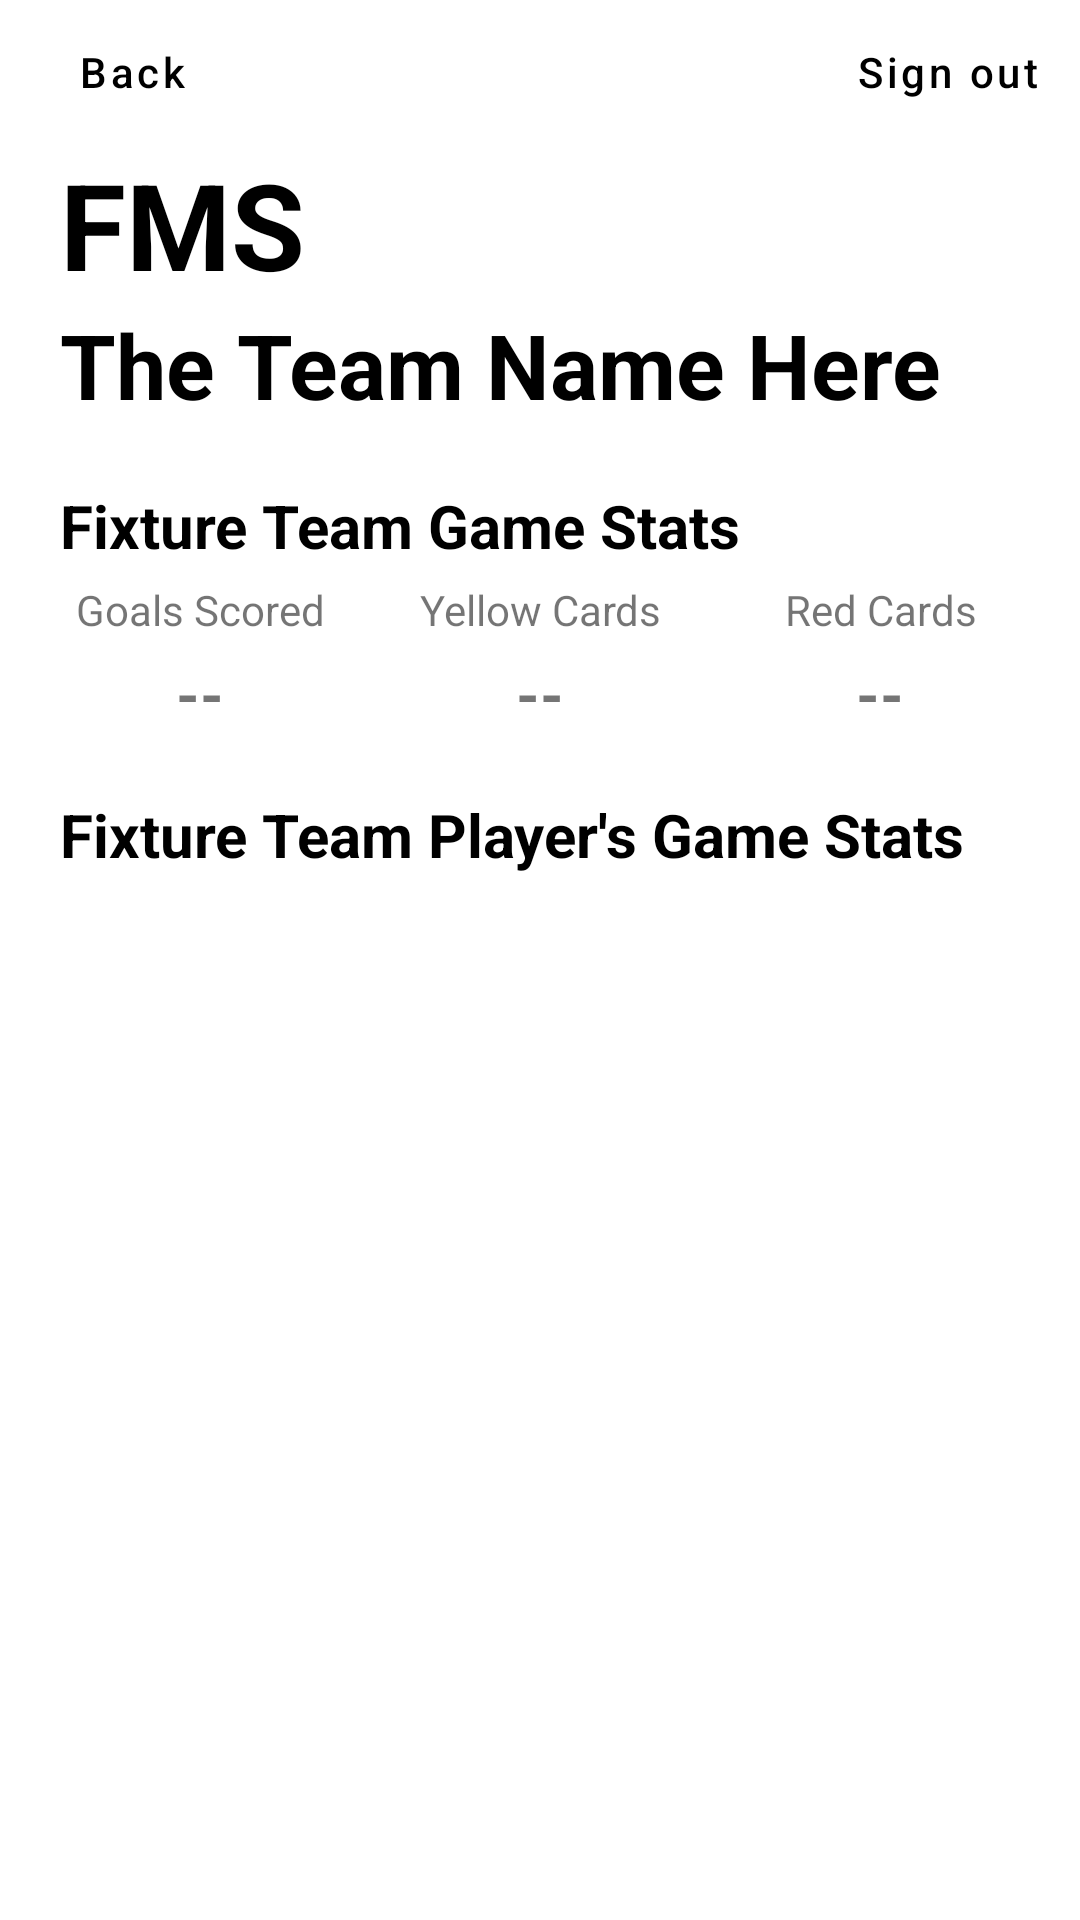

This screen was rendered from an Android layout file. Write that file and the resources it references.
<!-- AndroidManifest.xml: application theme Theme.FMS -->
<!-- res/layout/activity_fixture_game_and_player_stats.xml -->
<?xml version="1.0" encoding="utf-8"?>
<androidx.constraintlayout.widget.ConstraintLayout xmlns:android="http://schemas.android.com/apk/res/android"
    xmlns:app="http://schemas.android.com/apk/res-auto"
    xmlns:tools="http://schemas.android.com/tools"
    android:layout_width="match_parent"
    android:layout_height="match_parent"
    tools:context=".ui.sub.FixtureGameAndPlayerStatsActivity">


    <Button
        android:id="@+id/team_back_to_tournaments_button"
        style="@style/Widget.MaterialComponents.Button.TextButton"
        android:layout_width="wrap_content"
        android:layout_height="wrap_content"
        android:text="@string/back"
        android:textAllCaps="false"
        android:textColor="@color/black"
        app:layout_constraintStart_toStartOf="parent"
        app:layout_constraintTop_toTopOf="parent" />

    <Button
        android:id="@+id/team_sign_out_button"
        style="@style/Widget.MaterialComponents.Button.TextButton"
        android:layout_width="wrap_content"
        android:layout_height="wrap_content"
        android:text="@string/sign_out"
        android:textAllCaps="false"
        android:textColor="@color/black"
        app:layout_constraintEnd_toEndOf="parent"
        app:layout_constraintTop_toTopOf="parent" />

    <com.google.android.material.textview.MaterialTextView
        android:id="@+id/title"
        android:layout_width="wrap_content"
        android:layout_height="wrap_content"
        android:text="@string/app_name"
        android:textColor="@color/black"
        android:textSize="40sp"
        android:textStyle="bold"
        android:layout_marginStart="20dp"

        app:layout_constraintTop_toBottomOf="@id/team_back_to_tournaments_button"
        app:layout_constraintStart_toStartOf="parent"/>

    <com.google.android.material.textview.MaterialTextView
        android:id="@+id/team_name"
        android:layout_width="wrap_content"
        android:layout_height="wrap_content"
        android:text="The Team Name Here"
        android:textColor="@color/black"
        android:textSize="30sp"
        android:textStyle="bold"
        android:layout_marginStart="20dp"
        app:layout_constraintTop_toBottomOf="@id/title"
        app:layout_constraintStart_toStartOf="parent"/>

    <com.google.android.material.textview.MaterialTextView
        android:id="@+id/header"
        android:layout_width="wrap_content"
        android:layout_height="wrap_content"
        android:text="Fixture Team Game Stats"
        android:textColor="@color/black"
        android:textSize="20dp"
        android:textStyle="bold"
        android:layout_marginStart="20dp"
        android:layout_marginTop="20dp"
        app:layout_constraintTop_toBottomOf="@id/team_name"
        app:layout_constraintStart_toStartOf="parent"
        />

    <LinearLayout
        android:id="@+id/linear_game_stats"
        android:layout_width="match_parent"
        android:layout_height="wrap_content"
        app:layout_constraintTop_toBottomOf="@id/header"
        android:orientation="vertical"
        >

        <LinearLayout
            android:layout_width="match_parent"
            android:layout_height="wrap_content"
            android:orientation="horizontal"
            android:weightSum="3"
            android:layout_marginHorizontal="10dp"
            android:layout_marginVertical="5dp"
            >

            <TextView
                android:layout_width="0dp"
                android:layout_height="wrap_content"
                android:layout_weight="1"
                android:text="Goals Scored"
                android:textAlignment="center"
                />

            <TextView
                android:layout_width="0dp"
                android:layout_height="wrap_content"
                android:layout_weight="1"
                android:text="Yellow Cards"
                android:textAlignment="center"
                />

            <TextView
                android:layout_width="0dp"
                android:layout_height="wrap_content"
                android:layout_weight="1"
                android:text="Red Cards"
                android:textAlignment="center"
                />

        </LinearLayout>

        <LinearLayout
            android:layout_width="match_parent"
            android:layout_height="wrap_content"
            android:orientation="horizontal"
            android:weightSum="3"
            android:layout_marginHorizontal="10dp"
            >

            <TextView
                android:id="@+id/team_goals"
                android:layout_width="0dp"
                android:layout_height="wrap_content"
                android:layout_weight="1"
                android:text="--"
                android:textAlignment="center"
                android:textSize="20sp"
                android:textStyle="bold"
                />

            <TextView
                android:id="@+id/team_yellows"
                android:layout_width="0dp"
                android:layout_height="wrap_content"
                android:layout_weight="1"
                android:text="--"
                android:textAlignment="center"
                android:textSize="20sp"
                android:textStyle="bold"
                />

            <TextView
                android:id="@+id/team_reds"
                android:layout_width="0dp"
                android:layout_height="wrap_content"
                android:layout_weight="1"
                android:text="--"
                android:textAlignment="center"
                android:textSize="20sp"
                android:textStyle="bold"
                />

        </LinearLayout>

    </LinearLayout>

    <com.google.android.material.textview.MaterialTextView
        android:id="@+id/header_for_players"
        android:layout_width="wrap_content"
        android:layout_height="wrap_content"
        android:text="Fixture Team Player's Game Stats"
        android:textColor="@color/black"
        android:textSize="20dp"
        android:textStyle="bold"
        android:layout_marginStart="20dp"
        android:layout_marginTop="20dp"
        app:layout_constraintTop_toBottomOf="@id/linear_game_stats"
        app:layout_constraintStart_toStartOf="parent"
        />

    <RelativeLayout
        android:id="@+id/relative_view"
        android:layout_width="match_parent"
        android:layout_height="0dp"
        android:paddingHorizontal="20dp"
        android:paddingTop="20dp"
        android:paddingBottom="5dp"
        app:layout_constraintBottom_toTopOf="@id/view"
        app:layout_constraintTop_toBottomOf="@id/header_for_players"
        >

        <androidx.recyclerview.widget.RecyclerView
            android:id="@+id/fixture_player_stats_recycler_view"
            android:layout_width="match_parent"
            android:layout_height="match_parent"
            />


    </RelativeLayout>

    <View
        android:id="@+id/view"
        android:layout_width="match_parent"
        android:layout_height="2dp"
        app:layout_constraintBottom_toBottomOf="parent"
        />

</androidx.constraintlayout.widget.ConstraintLayout>
<!-- resources referenced by this layout -->
<resources>
  <string name="app_name">FMS</string>
  <string name="back">Back</string>
  <string name="sign_out">Sign out</string>
  <style name="Theme.FMS" parent="Theme.MaterialComponents.Light.NoActionBar">
          
          <item name="colorPrimary">@color/purple_500</item>
          <item name="colorPrimaryVariant">@color/purple_700</item>
          <item name="colorOnPrimary">@color/white</item>
          
          <item name="colorSecondary">@color/teal_200</item>
          <item name="colorSecondaryVariant">@color/teal_700</item>
          <item name="colorOnSecondary">@color/black</item>
          
          <item name="android:statusBarColor">?attr/colorPrimaryVariant</item>
          
      </style>
  <!-- not gathered from this repository: default colours our renderer supplied (Android Studio template values) -->
  <color name="purple_500">#FF6200EE</color>
  <color name="purple_700">#FF3700B3</color>
  <color name="teal_200">#FF03DAC5</color>
  <color name="teal_700">#FF018786</color>
  <color name="black">#FF000000</color>
  <color name="white">#FFFFFFFF</color>
</resources>
